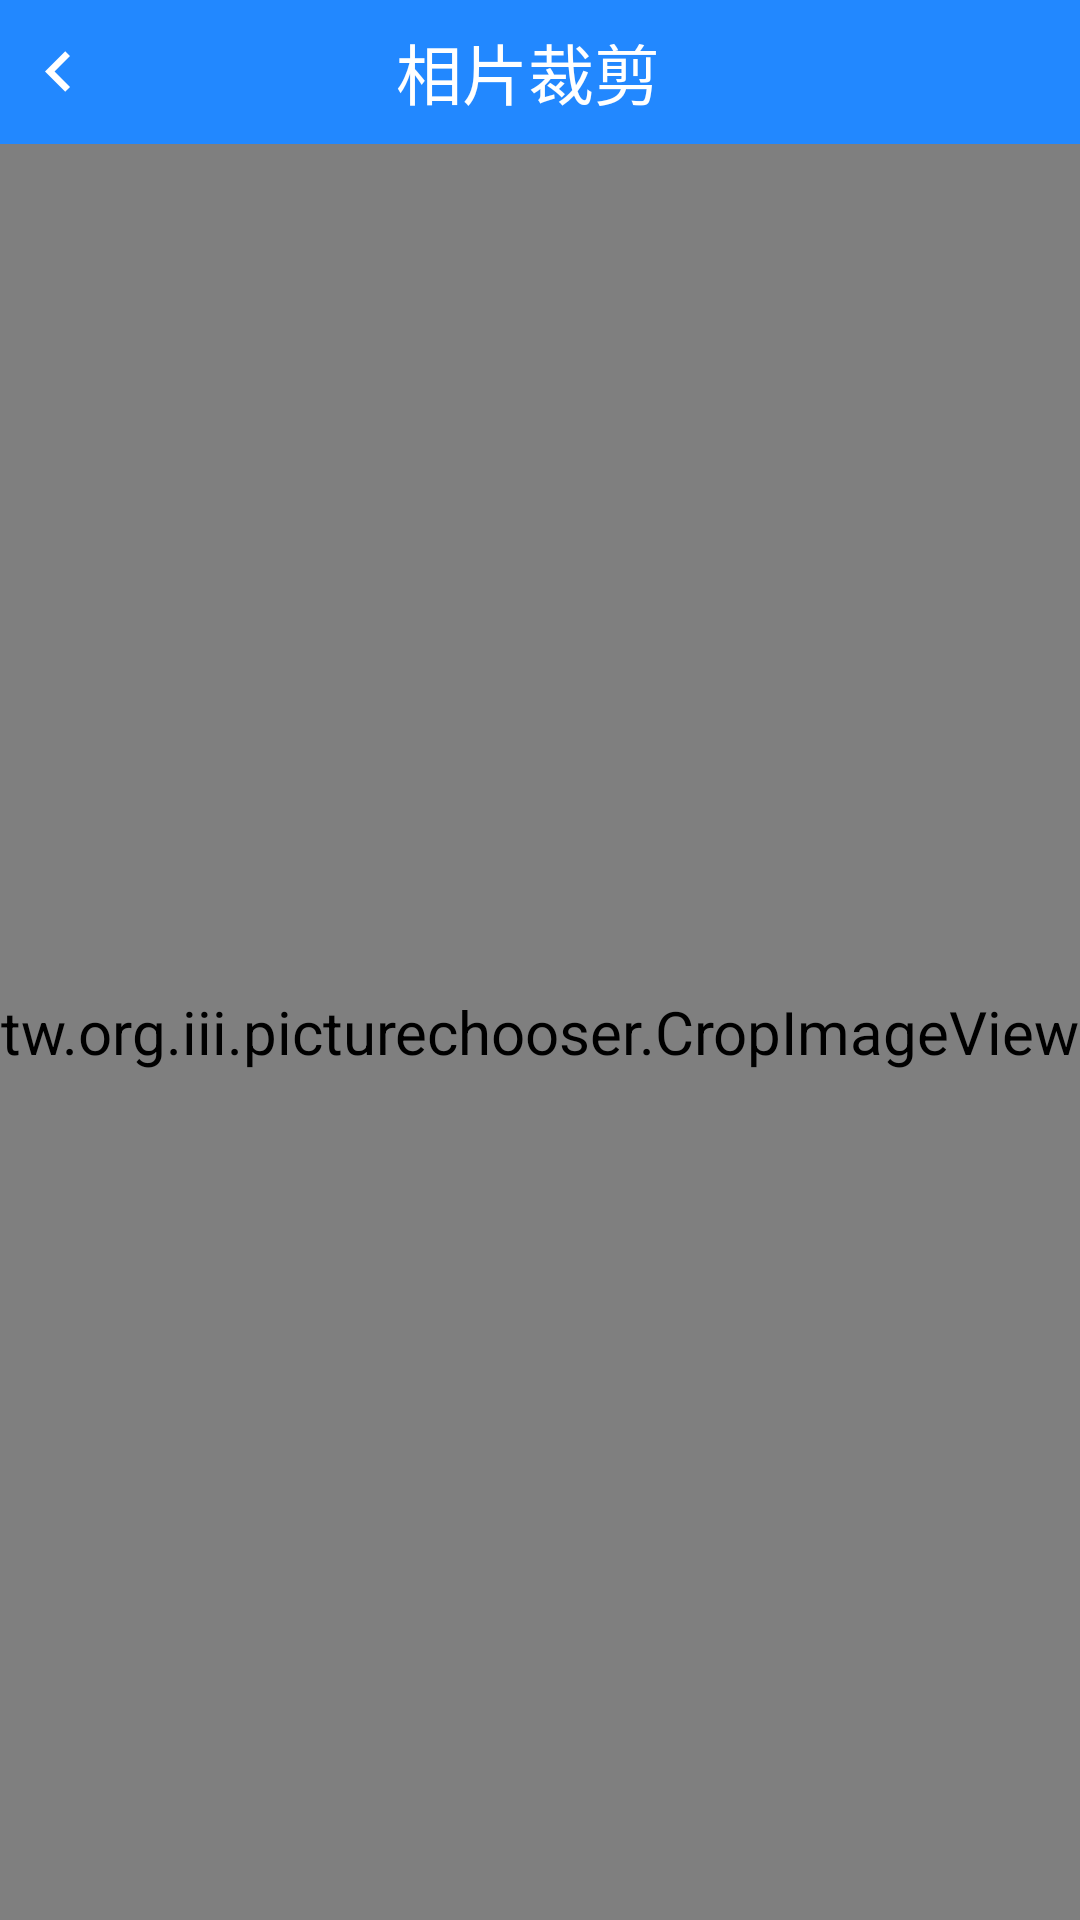

Layout XML and referenced resources for this Android screen:
<!-- AndroidManifest.xml: application theme display_dialog -->
<!-- res/layout/crop_image_layout.xml -->
<?xml version="1.0" encoding="utf-8"?>
<RelativeLayout xmlns:android="http://schemas.android.com/apk/res/android"
    android:layout_width="match_parent"
    android:layout_height="match_parent" >
    <RelativeLayout
        android:layout_width="match_parent"
        android:layout_height="48dp"
        android:orientation="horizontal"
        android:background="#2288ff"
        android:id="@+id/pick_image_top_bar"
        >

        <ImageView
            android:layout_width="41dp"
            android:layout_height="41dp"
            android:id="@+id/pick_image_select_check"
            android:padding="6dp"
            android:layout_alignParentRight="true"
            android:layout_centerVertical="true"
            android:src="@drawable/selector_pick_image_check"
            />
        <ImageView
            android:id="@+id/pick_image_back"
            android:layout_width="33dp"
            android:layout_height="33dp"
            android:paddingLeft="6dp"
            android:layout_alignParentLeft="true"
            android:layout_centerVertical="true"
            android:src="@drawable/selector_back_icon" />
        <TextView
            android:layout_toRightOf="@id/pick_image_back"
            android:layout_toLeftOf="@id/pick_image_select_check"
            android:layout_width="match_parent"
            android:layout_height="match_parent"
            android:gravity="center"
            android:layout_centerHorizontal="true"
            android:id="@+id/pick_image_title"
            android:textSize="22dp"
            android:textColor="#ffffff"
            android:text="相片裁剪"
            />
    </RelativeLayout>
    <tw.org.iii.picturechooser.CropImageView
        android:id="@+id/crop_img"
        android:layout_below="@id/pick_image_top_bar"
        android:layout_width="match_parent"
        android:layout_height="match_parent"/>
</RelativeLayout>
<!-- resources referenced by this layout -->
<resources>
  <!-- drawable selector_back_icon (drawable) -->
  <?xml version="1.0" encoding="utf-8"?>
  <selector xmlns:android="http://schemas.android.com/apk/res/android">
      <item android:drawable="@drawable/navi_icon_back2" android:state_pressed="true"/>
      <item android:drawable="@drawable/navi_icon_back2"/>
  </selector>
  <style name="display_dialog" parent="Theme.AppCompat.Light.NoActionBar">
          <item name="colorPrimary">@color/colorPrimary</item>
          <item name="colorPrimaryDark">@color/colorPrimaryDark</item>
          <item name="colorAccent">@color/colorAccent</item>
          <item name="actionMenuTextColor">@android:color/white</item>
          <item name="android:actionMenuTextAppearance">@android:color/white</item>
          <item name="android:textSize">20sp</item>
      </style>
  <!-- drawable navi_icon_back2 (drawable) -->
  <vector xmlns:android="http://schemas.android.com/apk/res/android"
      android:width="48dp"
      android:height="48dp"
      android:viewportWidth="24.0"
      android:viewportHeight="24.0">
      <path
          android:fillColor="#FFffffff"
          android:pathData="M15.41,7.41L14,6l-6,6 6,6 1.41,-1.41L10.83,12z"/>
  </vector>
  <!-- not gathered from this repository: default colours our renderer supplied (Android Studio template values) -->
  <color name="colorPrimary">#FF6200EE</color>
  <color name="colorPrimaryDark">#FF3700B3</color>
  <color name="colorAccent">#FF03DAC5</color>
</resources>
